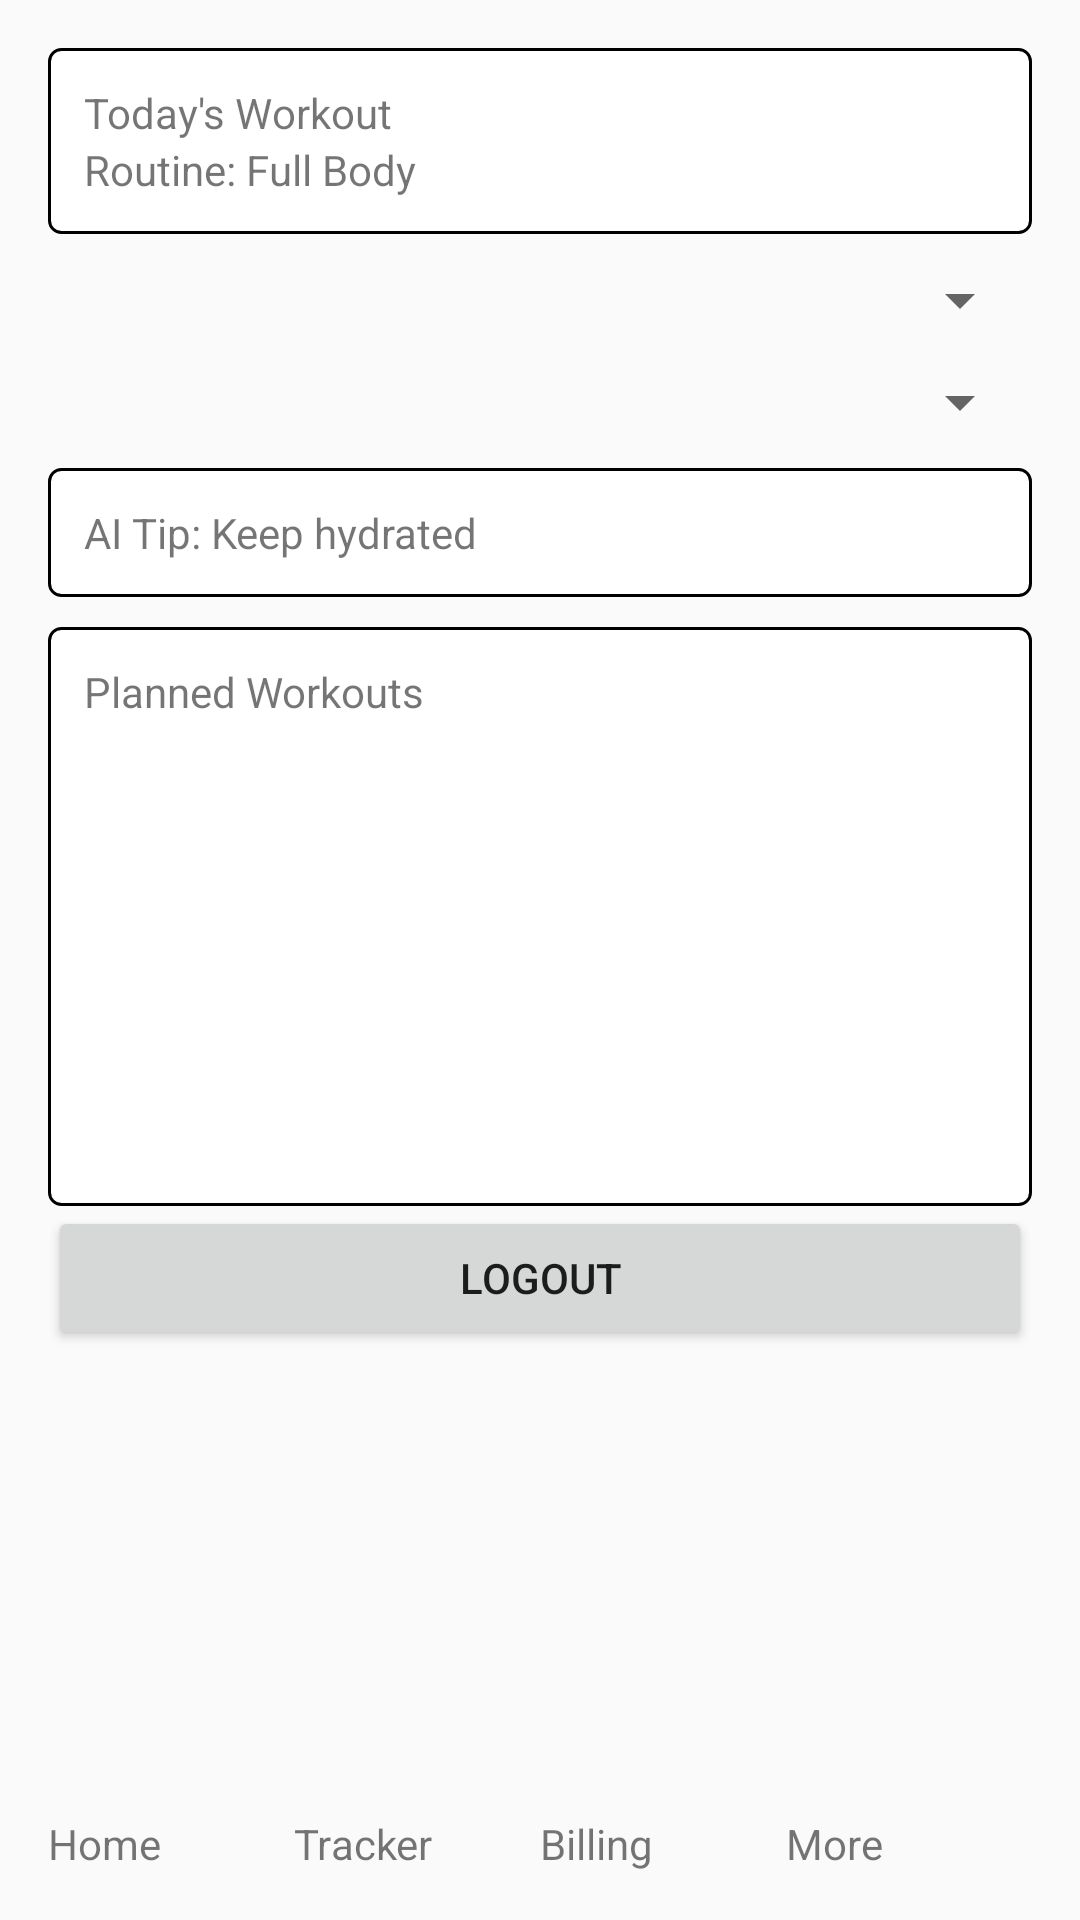

Android layout source for this screen:
<!-- AndroidManifest.xml: activity theme AppTheme.NoActionBar -->
<!-- res/layout/activity_main.xml -->
<LinearLayout xmlns:android="http://schemas.android.com/apk/res/android"
    android:orientation="vertical"
    android:padding="16dp"
    android:layout_width="match_parent"
    android:layout_height="match_parent">

    <LinearLayout
        android:orientation="vertical"
        android:layout_weight="1"
        android:layout_width="match_parent"
        android:layout_height="0dp">

        <LinearLayout
            android:background="@drawable/box"
            android:padding="12dp"
            android:orientation="vertical"
            android:layout_width="match_parent"
            android:layout_height="wrap_content">

            <TextView
                android:text="Today's Workout"
                android:layout_width="wrap_content"
                android:layout_height="wrap_content"/>

            <TextView
                android:text="Routine: Full Body"
                android:layout_width="wrap_content"
                android:layout_height="wrap_content"/>
        </LinearLayout>

        <View android:layout_height="10dp" android:layout_width="match_parent"/>

        <Spinner
            android:id="@+id/goalSpinner"
            android:layout_width="match_parent"
            android:layout_height="wrap_content"/>

        <View android:layout_height="10dp" android:layout_width="match_parent"/>

        <Spinner
            android:id="@+id/activitySpinner"
            android:layout_width="match_parent"
            android:layout_height="wrap_content"/>

        <View android:layout_height="10dp" android:layout_width="match_parent"/>

        <LinearLayout
            android:background="@drawable/box"
            android:padding="12dp"
            android:layout_width="match_parent"
            android:layout_height="wrap_content">

            <TextView
                android:text="AI Tip: Keep hydrated"
                android:layout_width="wrap_content"
                android:layout_height="wrap_content"/>
        </LinearLayout>

        <View android:layout_height="10dp" android:layout_width="match_parent"/>

        <LinearLayout
            android:background="@drawable/box"
            android:padding="12dp"
            android:orientation="vertical"
            android:layout_width="match_parent"
            android:layout_height="wrap_content">

            <TextView
                android:text="Planned Workouts"
                android:layout_width="wrap_content"
                android:layout_height="wrap_content"/>

            <ListView
                android:id="@+id/workoutList"
                android:layout_width="match_parent"
                android:layout_height="150dp"/>
        </LinearLayout>

        <Button
            android:text="Logout"
            android:onClick="logout"
            android:layout_width="match_parent"
            android:layout_height="wrap_content"/>
    </LinearLayout>

    <LinearLayout
        android:orientation="horizontal"
        android:paddingTop="8dp"
        android:layout_width="match_parent"
        android:layout_height="wrap_content">

        <TextView android:text="Home" android:onClick="goHome"
            android:layout_weight="1"
            android:layout_width="0dp"
            android:layout_height="wrap_content"/>

        <TextView android:text="Tracker" android:onClick="goTracker"
            android:layout_weight="1"
            android:layout_width="0dp"
            android:layout_height="wrap_content"/>

        <TextView android:text="Billing" android:onClick="goBilling"
            android:layout_weight="1"
            android:layout_width="0dp"
            android:layout_height="wrap_content"/>

        <TextView android:text="More" android:onClick="goMore"
            android:layout_weight="1"
            android:layout_width="0dp"
            android:layout_height="wrap_content"/>
    </LinearLayout>
</LinearLayout>
<!-- resources referenced by this layout -->
<resources>
  <!-- drawable box (drawable) -->
  <?xml version="1.0" encoding="utf-8"?>
  
  <shape xmlns:android="http://schemas.android.com/apk/res/android">
      <solid android:color="#FFFFFF"/>
      <stroke
          android:width="1dp"
          android:color="#000000"/>
      <corners android:radius="4dp"/>
  </shape>
  <style name="AppTheme.NoActionBar" parent="Theme.AppCompat.Light.NoActionBar">
          <item name="android:windowNoTitle">true</item>
          <item name="android:windowActionBar">false</item>
      </style>
</resources>
